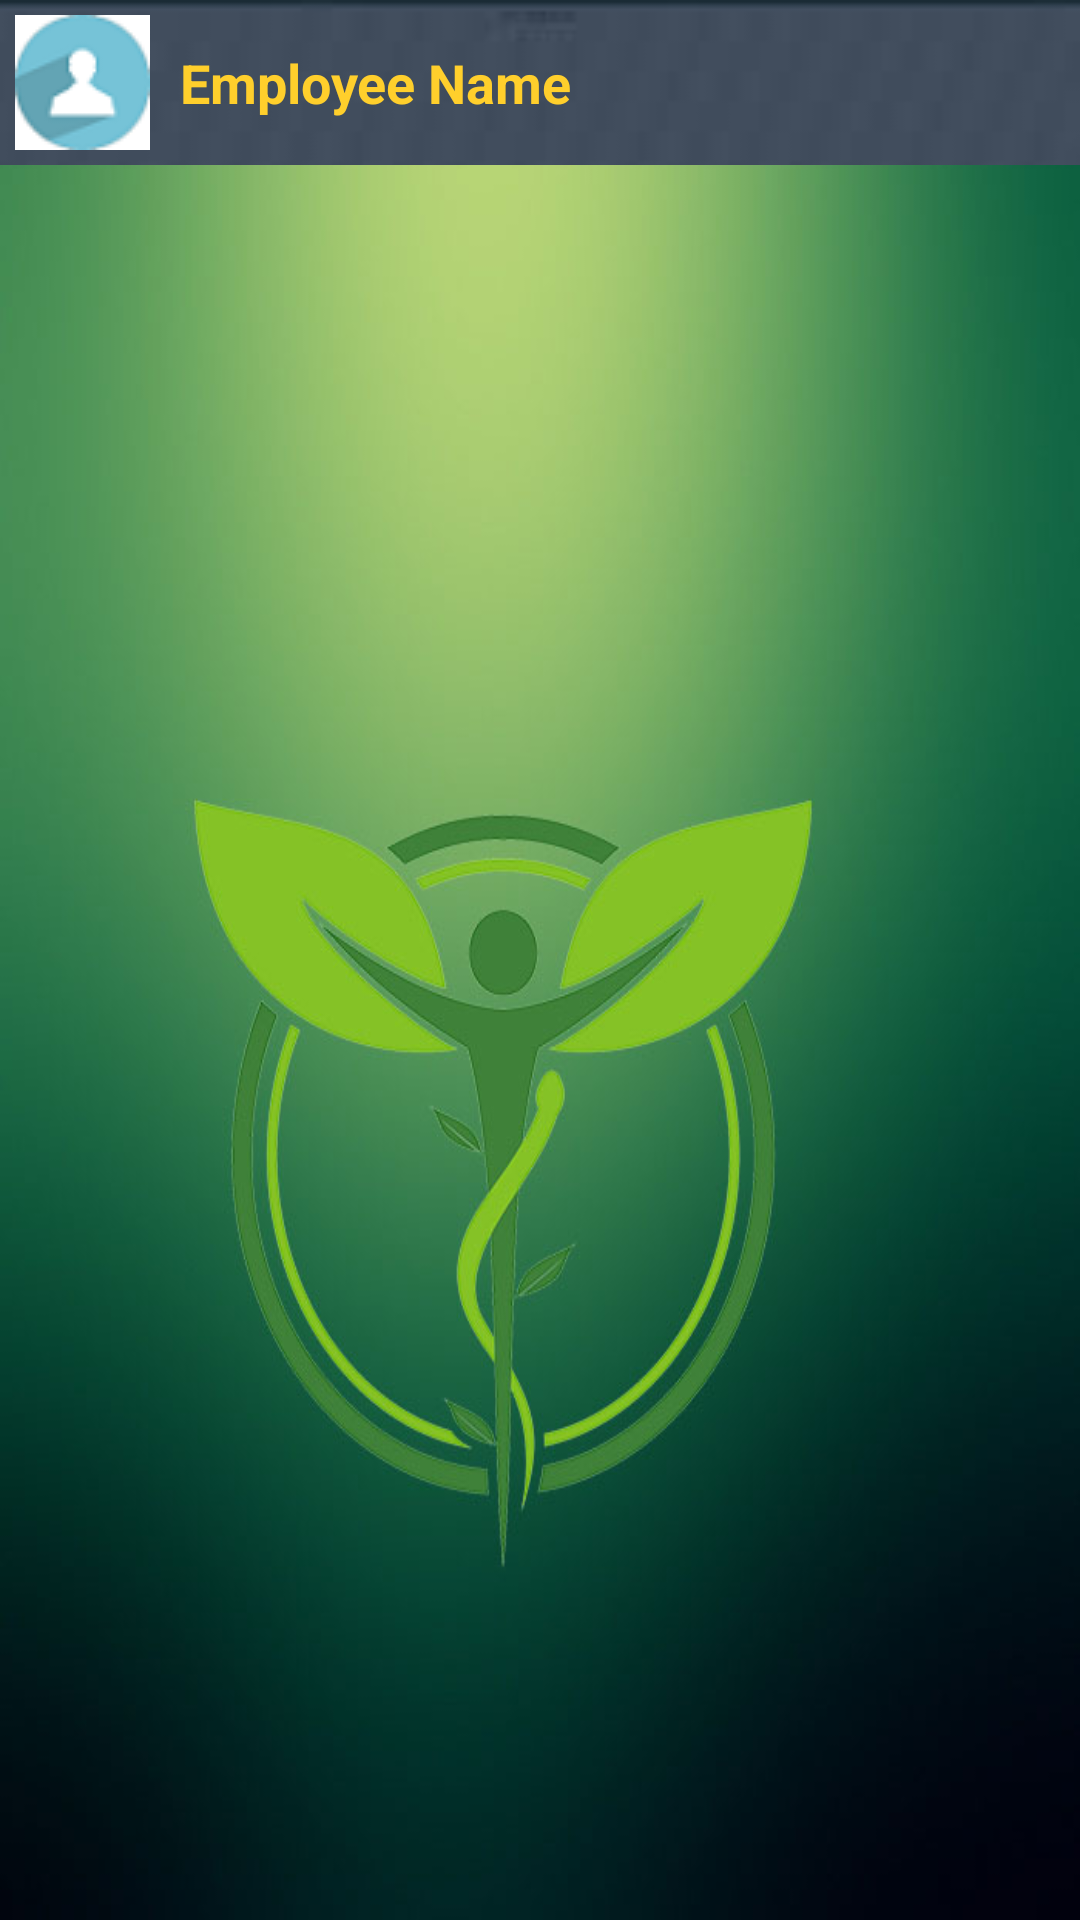

Android layout source for this screen:
<!-- AndroidManifest.xml: application theme AppTheme -->
<!-- res/layout/sample_listview.xml -->
<?xml version="1.0" encoding="utf-8"?>
<LinearLayout xmlns:android="http://schemas.android.com/apk/res/android"
    android:layout_width="match_parent"
    android:layout_height="match_parent"
    android:background="@drawable/background"
    android:orientation="vertical">
    <TextView
        android:layout_width="match_parent"
        android:layout_height="wrap_content"
        android:layout_gravity="center"
        android:text="Employee Name"
        android:padding="5dp"
        android:drawableLeft="@drawable/person_row"
        android:drawablePadding="10dp"
        android:gravity="center_vertical"
        android:textColor="#ffffcf2c"
        android:textSize="18dp"
        android:textStyle="bold"
        android:background="@drawable/bar1"
        android:id="@+id/tvEmployeeName"/>

</LinearLayout>
<!-- resources referenced by this layout -->
<resources>
  <!-- drawable background: jpg bitmap (drawable, 63007 bytes) -->
  <!-- drawable bar1: png bitmap (drawable, 1636 bytes) -->
  <!-- drawable person_row: png bitmap (drawable, 2485 bytes) -->
  <style name="AppTheme" parent="Theme.AppCompat.Light.DarkActionBar">
          
      </style>
</resources>
